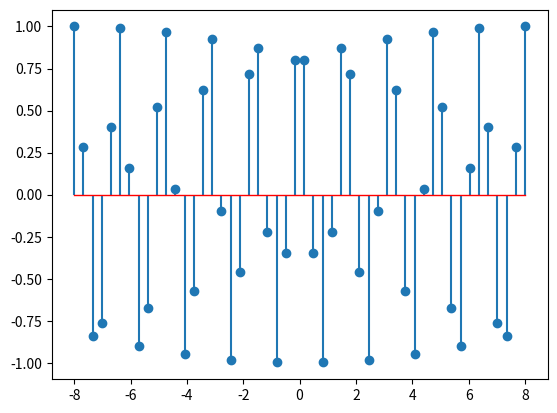

Write Python code to recreate this figure.
import matplotlib.pyplot as plt
import numpy as np

def Dibuja():
    #DEFINIMOS LOS PARAMETROS A DIBUJAR
    N = 50
    inicio = -8
    fin = 8
    Eje_X = np.linspace(inicio, fin, N, endpoint=True)
    Eje_Y = np.zeros(N)

    #USAMOS STEM PARA DIBUJAR DELTAS
    markerline, stemlines, baseline = plt.stem(Eje_X, np.cos((5*np.pi/4)*Eje_X), '-')

    #DEFINIMOS LA BASE DE LA RECTA CON EL COLOR Y SU GROSOR
    plt.setp(baseline, color='r', linewidth=1)

    #MOSTRAMOS LA GRAFICA
    plt.show()

if __name__ == "__main__":
    Dibuja()